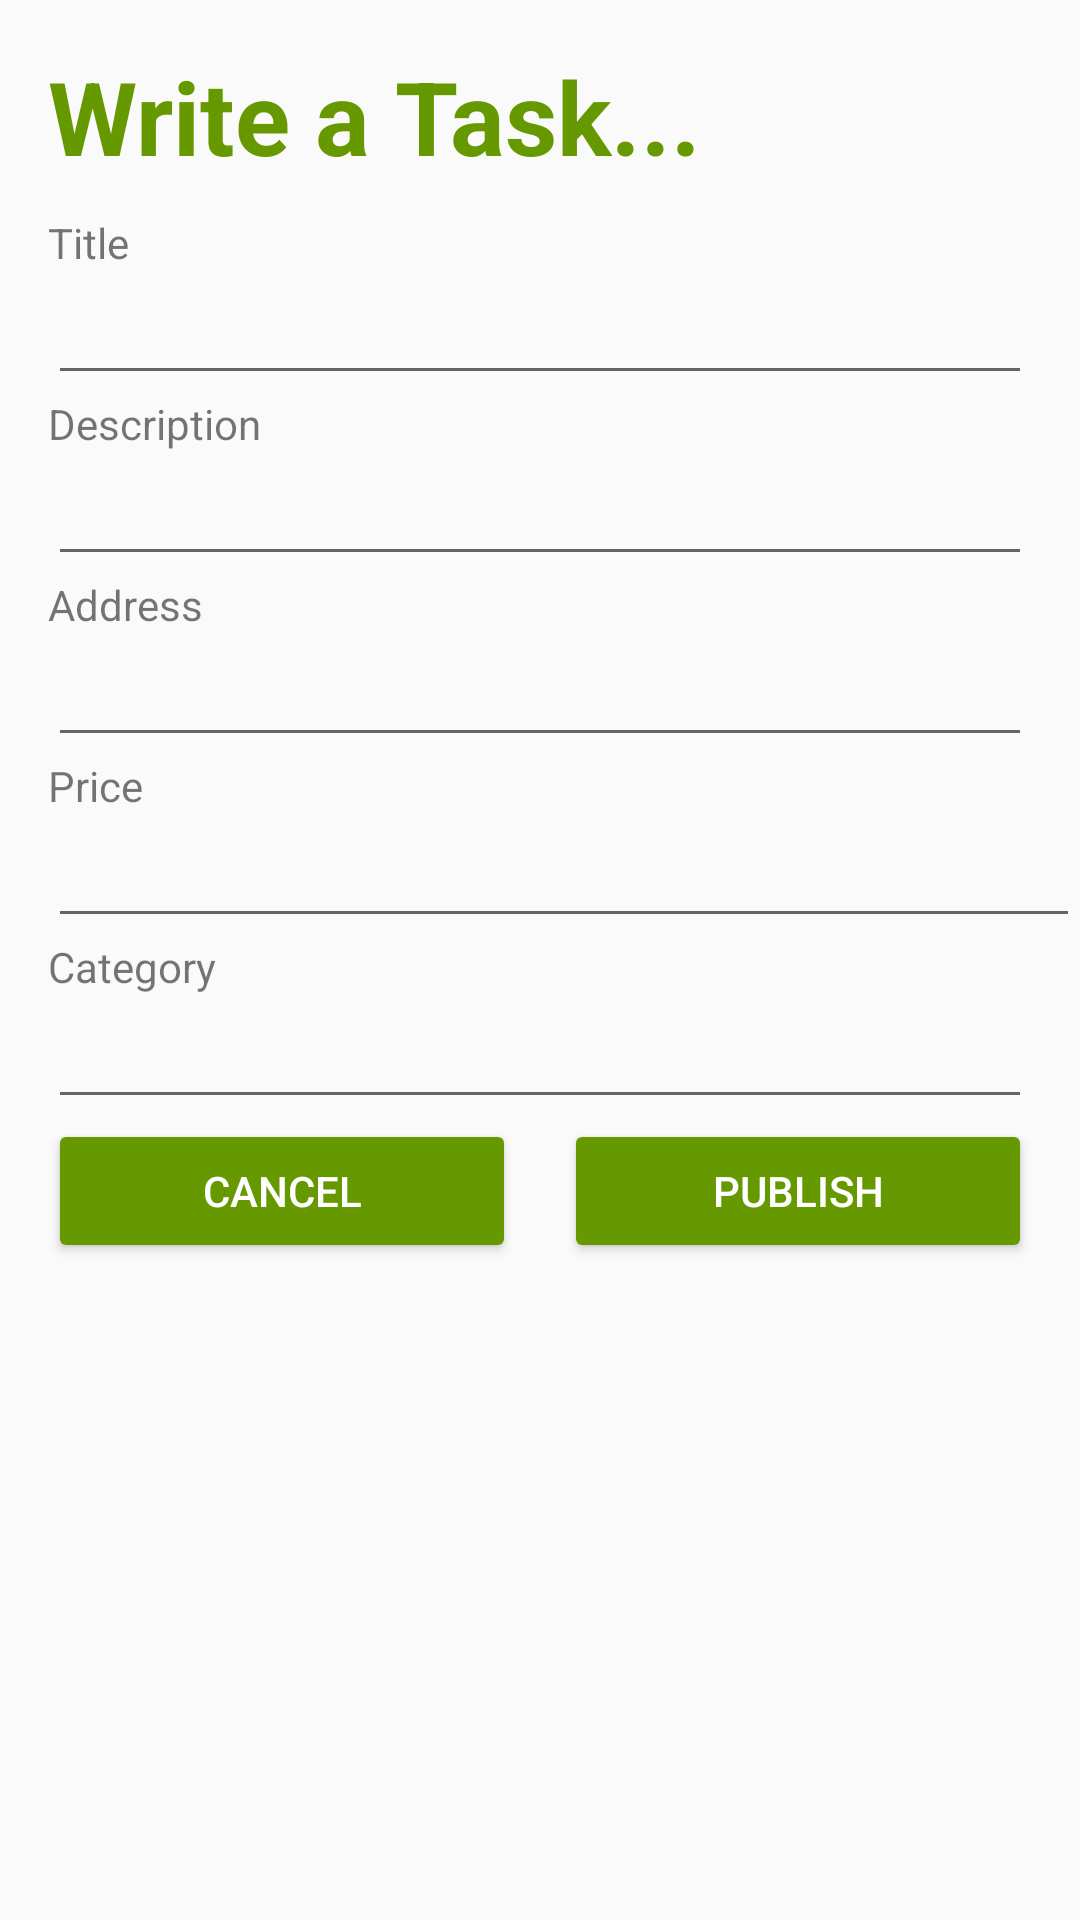

Android layout source for this screen:
<!-- AndroidManifest.xml: application theme AppTheme -->
<!-- res/layout/activity_write_a_post.xml -->
<?xml version="1.0" encoding="utf-8"?>
<LinearLayout xmlns:android="http://schemas.android.com/apk/res/android"
    android:orientation="vertical" android:layout_width="match_parent"
    android:layout_height="match_parent"
    android:weightSum="1">

    <ScrollView
        android:id="@+id/login_form"
        android:layout_width="match_parent"
        android:layout_height="match_parent">

        <LinearLayout
            android:layout_width="match_parent"
            android:layout_height="match_parent"
            android:orientation="vertical">

    <TextView
        android:layout_width="fill_parent"
        android:layout_height="wrap_content"
        android:text="Write a Task..."
        android:id="@+id/textView10"
        android:elegantTextHeight="false"
        android:textStyle="bold"
        android:typeface="serif"
        android:textColor="@android:color/holo_green_dark"
        android:textIsSelectable="false"
        style="@style/Base.TextAppearance.AppCompat.Display1"
        android:layout_marginTop="@dimen/abc_action_bar_content_inset_material"
        android:layout_marginLeft="@dimen/abc_action_bar_content_inset_material"
        android:layout_weight="0.21"
        android:layout_gravity="center_vertical" />


    <TextView
        android:layout_width="wrap_content"
        android:layout_height="wrap_content"
        android:text="Title"
        android:layout_marginTop="10dp"
        android:layout_marginLeft="@dimen/abc_action_bar_content_inset_material" />

    <EditText
        android:layout_width="match_parent"
        android:layout_height="wrap_content"
        android:id="@+id/editTextTitle"

        android:layout_marginLeft="@dimen/abc_action_bar_content_inset_material"
        android:layout_marginRight="@dimen/abc_action_bar_content_inset_material" />

    <TextView
        android:layout_width="wrap_content"
        android:layout_height="wrap_content"
        android:text="Description"
        android:layout_marginLeft="@dimen/abc_action_bar_content_inset_material"
        android:layout_marginRight="@dimen/abc_action_bar_content_inset_material" />


    <EditText
        android:layout_width="match_parent"
        android:layout_height="wrap_content"
        android:id="@+id/editTextDescription"

        android:layout_marginLeft="@dimen/abc_action_bar_content_inset_material"
        android:layout_marginRight="@dimen/abc_action_bar_content_inset_material" />

    <TextView
        android:layout_width="wrap_content"
        android:layout_height="wrap_content"
        android:text="Address"
        android:layout_marginLeft="@dimen/abc_action_bar_content_inset_material"
        android:layout_marginRight="@dimen/abc_action_bar_content_inset_material" />


    <EditText
        android:layout_width="match_parent"
        android:layout_height="wrap_content"
        android:id="@+id/editTextAddress"

        android:layout_marginLeft="@dimen/abc_action_bar_content_inset_material"
        android:layout_marginRight="@dimen/abc_action_bar_content_inset_material" />


    <TextView
        android:layout_width="wrap_content"
        android:layout_height="wrap_content"
        android:text="Price"
        android:layout_marginLeft="@dimen/abc_action_bar_content_inset_material" />

    <EditText
        android:layout_width="match_parent"
        android:layout_height="wrap_content"
        android:id="@+id/editTextPrice"

        android:layout_marginLeft="@dimen/abc_action_bar_content_inset_material" />
    <TextView
        android:layout_width="wrap_content"
        android:layout_height="wrap_content"
        android:text="Category"

        android:layout_marginLeft="@dimen/abc_action_bar_content_inset_material" />

    <EditText
        android:layout_width="match_parent"
        android:layout_height="wrap_content"
        android:id="@+id/editTextCategory"

        android:layout_marginLeft="@dimen/abc_action_bar_content_inset_material"
        android:layout_marginRight="@dimen/abc_action_bar_content_inset_material" />




    <LinearLayout
        android:orientation="horizontal"
        android:layout_width="match_parent"
        android:layout_height="wrap_content"
        android:layout_gravity="center_horizontal"
        android:layout_weight="0">

        <Button
            android:layout_width="@dimen/abc_action_bar_content_inset_material"
            android:layout_height="fill_parent"
            android:text="CANCEL"
            android:id="@+id/button4"
            android:layout_weight="1"
            android:backgroundTint="@android:color/holo_green_dark"
            android:textColor="@android:color/white"
            android:layout_marginLeft="@dimen/abc_action_bar_content_inset_material"
            android:layout_marginRight="@dimen/abc_action_bar_content_inset_material" />

        <Button
            style="?android:attr/buttonStyleSmall"
            android:layout_width="@dimen/abc_action_bar_content_inset_material"
            android:layout_height="fill_parent"
            android:text="PUBLISH"
            android:id="@+id/button5"
            android:layout_weight="1"
            android:backgroundTint="@android:color/holo_green_dark"
            android:textColor="@android:color/white"
            android:layout_marginRight="@dimen/abc_action_bar_content_inset_material" />

        </LinearLayout>
        </LinearLayout>

        </ScrollView>




</LinearLayout>
<!-- resources referenced by this layout -->
<resources>
  <style name="AppTheme" parent="Theme.AppCompat.Light.NoActionBar">
          
          <item name="colorPrimary">@color/colorPrimary</item>
          <item name="colorPrimaryDark">@color/colorPrimaryDark</item>
  
  
  
  
      </style>
  <color name="colorPrimary">#0288d1</color>
  <color name="colorPrimaryDark">#141514</color>
</resources>
